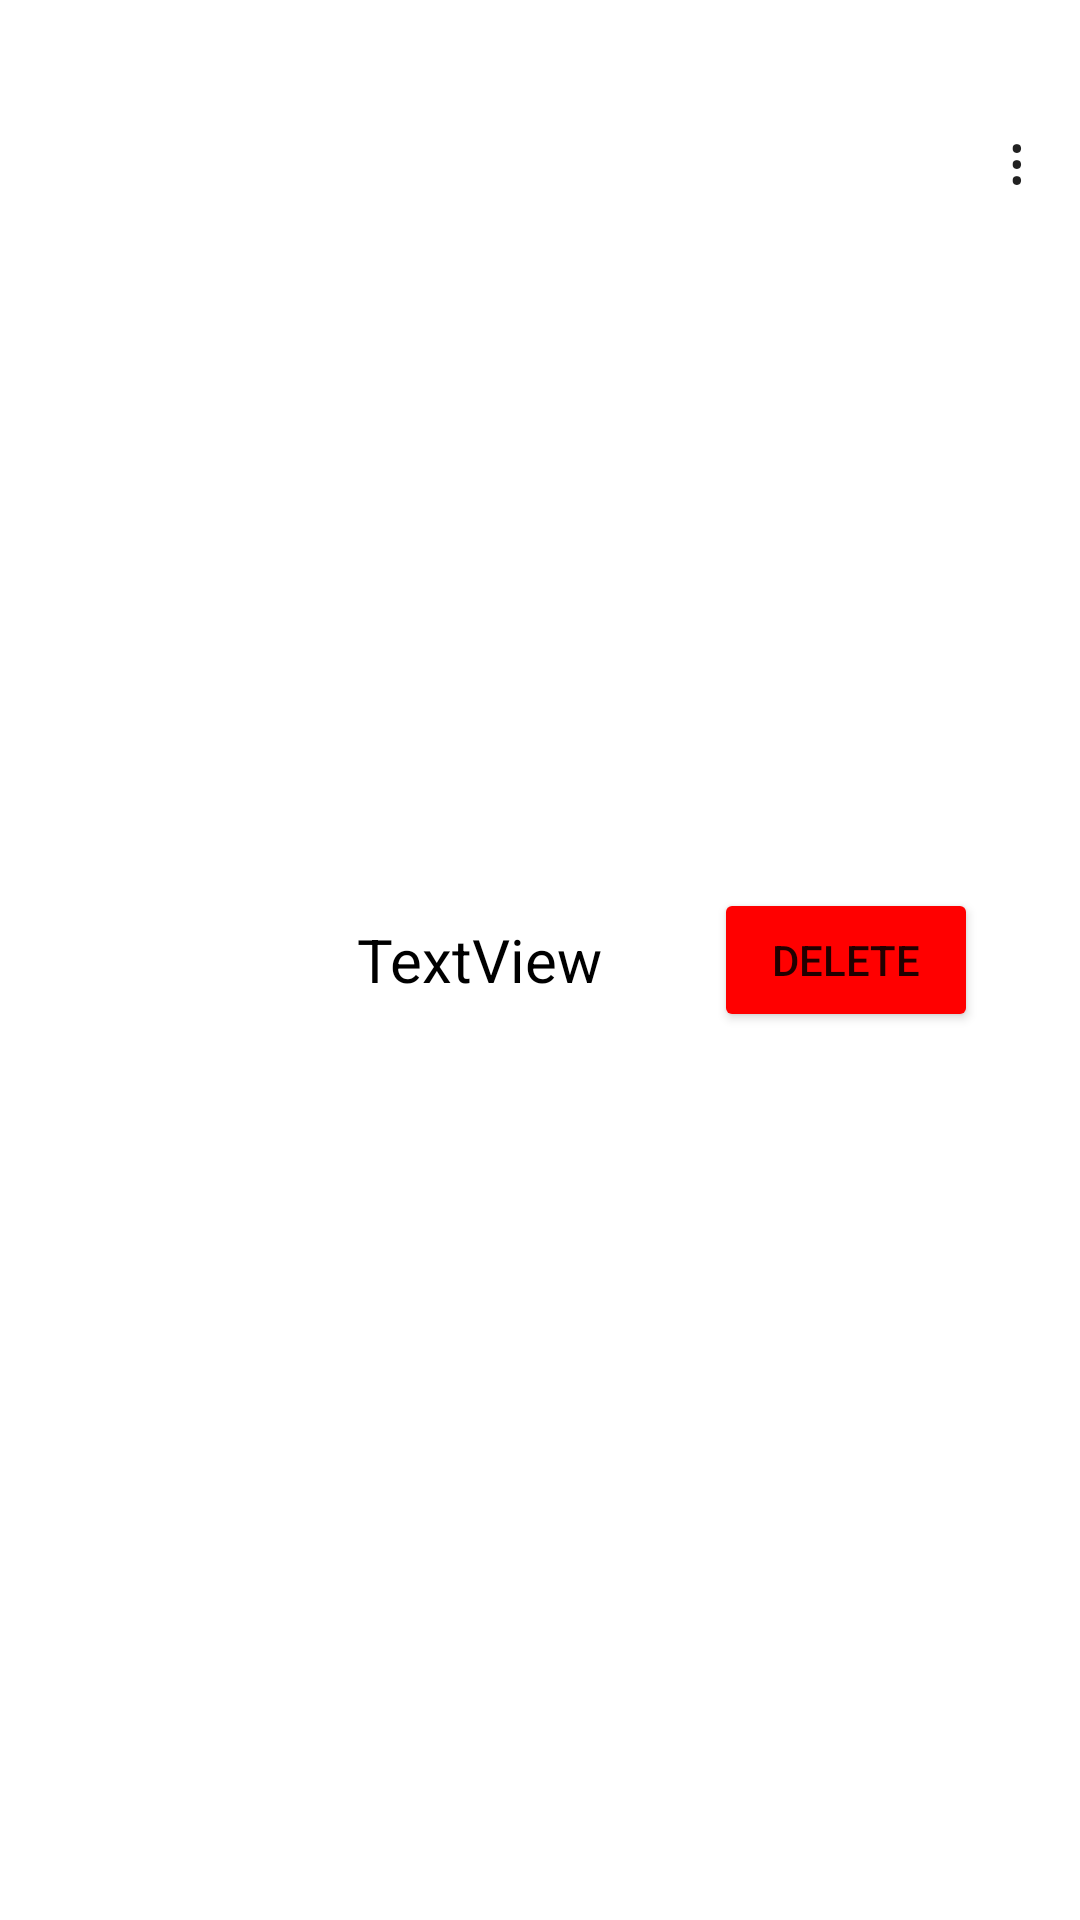

Write the Android layout XML for this screen, with the resource values it uses.
<!-- AndroidManifest.xml: application theme Theme.AndriodProject -->
<!-- res/layout/album_photos_list_view.xml -->
<RelativeLayout xmlns:android="http://schemas.android.com/apk/res/android"
    xmlns:app="http://schemas.android.com/apk/res-auto"
    xmlns:tools="http://schemas.android.com/tools"
    android:layout_width="match_parent"
    android:layout_height="wrap_content"
    android:background="?android:attr/selectableItemBackground"
    android:descendantFocusability="blocksDescendants"
    android:orientation="vertical"
    android:paddingLeft="15dp"
    android:paddingTop="7.5dp"
    android:paddingRight="15dp"
    android:paddingBottom="7.5dp">

    <TextView
        android:id="@+id/photoName"
        android:layout_width="wrap_content"
        android:layout_height="wrap_content"
        android:layout_alignParentStart="true"
        android:layout_centerVertical="true"
        android:layout_marginStart="102dp"
        android:paddingLeft="2dp"
        android:text="TextView"
        android:textColor="@android:color/black"
        android:textSize="20dp" />

    <Button
        android:id="@+id/deletePhoto"
        android:layout_width="wrap_content"
        android:layout_height="wrap_content"
        android:layout_alignParentEnd="true"
        android:layout_centerVertical="true"
        android:layout_gravity="right"
        android:layout_marginEnd="19dp"
        android:backgroundTint="#FF0000"
        android:text="Delete" />

    <ImageView
        android:id="@+id/imageView"
        android:layout_width="87dp"
        android:layout_height="74dp"
        android:layout_alignParentStart="true"
        android:layout_alignParentTop="true"
        tools:srcCompat="@tools:sample/avatars" />

    <TextView
        android:id="@+id/textViewOptions"
        android:layout_width="wrap_content"
        android:layout_height="wrap_content"
        android:layout_alignParentTop="true"
        android:layout_alignParentEnd="true"
        android:layout_alignParentRight="true"
        android:layout_centerVertical="true"
        android:layout_marginTop="30dp"
        android:layout_marginEnd="3dp"
        android:layout_marginRight="3dp"
        android:text="&#8942;"
        android:textAppearance="?android:textAppearanceLarge" />

</RelativeLayout>
<!-- resources referenced by this layout -->
<resources>
  <style name="Theme.AndriodProject" parent="Theme.MaterialComponents.DayNight.DarkActionBar">
          
          <item name="colorPrimary">@color/purple_500</item>
          <item name="colorPrimaryVariant">@color/purple_700</item>
          <item name="colorOnPrimary">@color/white</item>
          
          <item name="colorSecondary">@color/teal_200</item>
          <item name="colorSecondaryVariant">@color/teal_700</item>
          <item name="colorOnSecondary">@color/black</item>
          
          <item name="android:statusBarColor" tools:targetApi="l">?attr/colorPrimaryVariant</item>
          
      </style>
  <!-- not gathered from this repository: default colours our renderer supplied (Android Studio template values) -->
  <color name="purple_500">#FF6200EE</color>
  <color name="purple_700">#FF3700B3</color>
  <color name="teal_200">#FF03DAC5</color>
  <color name="teal_700">#FF018786</color>
  <color name="black">#FF000000</color>
  <color name="white">#FFFFFFFF</color>
</resources>
